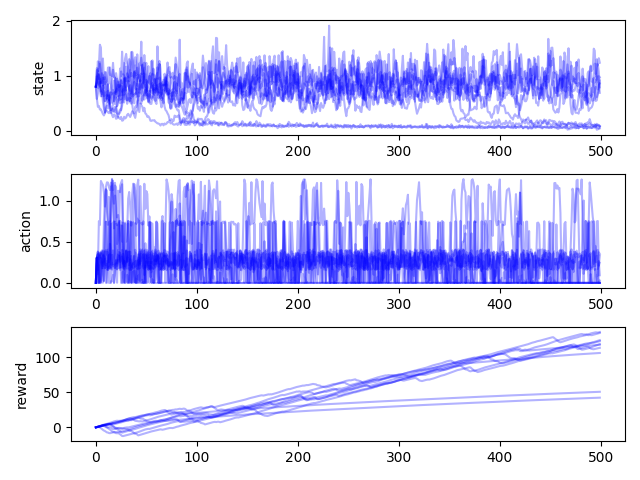

Source data for this figure (header and first rows):
, time, state, action, reward, rep
0, 0, 0.8, 0.0, 0.0, 0
1, 1, 1.136, 0.3068, 0.4376, 0
2, 2, 1.07, 6.705522537231445e-05, 0.5169, 0
3, 3, 1.167, 0.0003439, 0.5386, 0
4, 4, 1.561, 0.0001338, 0.6095, 0
5, 5, 1.509, 0.0306, 0.6005, 0
6, 6, 0.8576, 0.1327, 0.4441, 0
7, 7, 1.011, 0.3507, 0.3797, 0
8, 8, 0.9, 0.02265, 0.4732, 0
9, 9, 0.8459, 0.3825, 0.3119, 0
10, 10, 0.8977, 0.3422, 0.3559, 0
11, 11, 0.8876, 0.3807, 0.3253, 0
12, 12, 1.145, 0.3729, 0.3947, 0
13, 13, 1.149, 8.252263069152832e-05, 0.5347, 0
14, 14, 1.012, 9.039044380187988e-05, 0.5029, 0
15, 15, 1.012, 0.02087, 0.5026, 0
16, 16, 0.9895, 0.02008, 0.497, 0
17, 17, 1.231, 0.09754, 0.5422, 0
18, 18, 0.9687, 0.00179, 0.492, 0
19, 19, 0.9583, 0.2271, 0.4378, 0
20, 20, 0.7537, 0.2771, 0.353, 0
21, 21, 0.4509, 0.2724, 0.2365, 0
22, 22, 0.5198, 0.7077, -0.1588, 0
23, 23, 0.6339, 0.7404, -0.1602, 0
24, 24, 0.5587, 0.1856, 0.324, 0
25, 25, 0.9054, 0.7027, -0.01857, 0
26, 26, 0.6472, 0.3867, 0.2434, 0
27, 27, 0.668, 0.1949, 0.3625, 0
28, 28, 0.6557, 0.2102, 0.3519, 0
29, 29, 0.9091, 0.201, 0.4358, 0
30, 30, 1.164, 0.3897, 0.386, 0
31, 31, 1.022, 0.0001244, 0.5055, 0
32, 32, 1.003, 0.01002, 0.5007, 0
33, 33, 0.7698, 0.0381, 0.4335, 0
34, 34, 0.5146, 0.284, 0.2591, 0
35, 35, 0.4915, 0.7379, -0.2149, 0
36, 36, 0.5192, 0.7268, -0.1865, 0
37, 37, 0.6838, 0.7401, -0.1416, 0
38, 38, 0.8854, 0.2226, 0.4201, 0
39, 39, 0.7898, 0.3713, 0.3035, 0
40, 40, 0.7387, 0.299, 0.3355, 0
41, 41, 0.603, 0.2621, 0.3075, 0
42, 42, 0.4667, 0.1656, 0.2908, 0
43, 43, 0.3398, 0.7151, -0.2578, 0
44, 44, 0.4932, 1.182, -1.067, 0
45, 45, 0.462, 0.7277, -0.2135, 0
46, 46, 0.4382, 0.7129, -0.2036, 0
47, 47, 0.3524, 0.719, -0.2564, 0
48, 48, 0.4152, 1.21, -1.171, 0
49, 49, 0.3122, 0.9033, -0.5781, 0
50, 50, 0.2992, 1.121, -1.026, 0
51, 51, 0.2501, 1.084, -0.9758, 0
52, 52, 0.2638, 0.7005, -0.282, 0
53, 53, 0.2356, 0.8118, -0.4684, 0
54, 54, 0.1821, 0.5946, -0.1996, 0
55, 55, 0.1776, 7.170438766479492e-05, 0.1508, 0
56, 56, 0.1899, 2.3871660232543945e-05, 0.1596, 0
57, 57, 0.1864, 0.0006267, 0.1571, 0
58, 58, 0.1915, 0.0002279, 0.1607, 0
59, 59, 0.162, 0.0009713, 0.1394, 0
... 4,940 more rows
